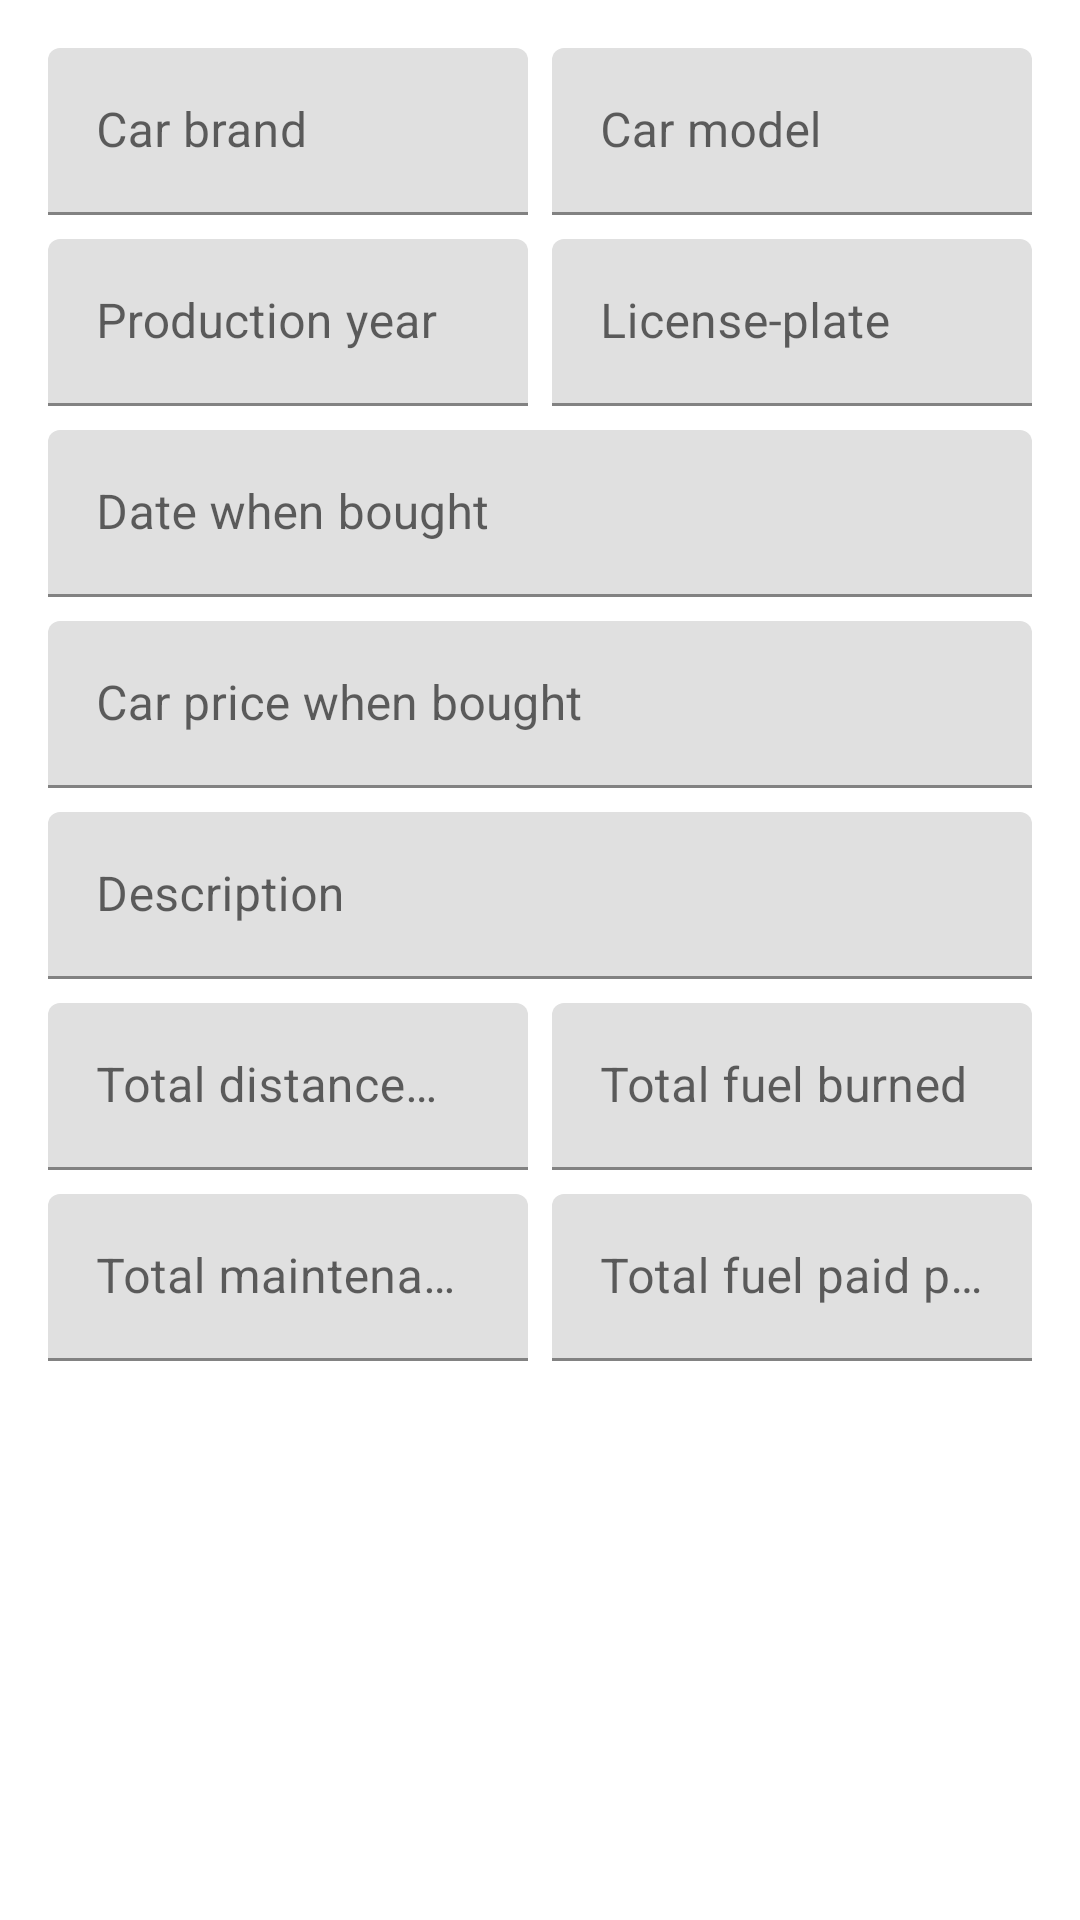

Produce the Android XML layout that renders to this screen, including the resource entries it uses.
<!-- AndroidManifest.xml: application theme AppTheme -->
<!-- res/layout/fragment_details.xml -->
<?xml version="1.0" encoding="utf-8"?>
<androidx.core.widget.NestedScrollView xmlns:android="http://schemas.android.com/apk/res/android"
    xmlns:app="http://schemas.android.com/apk/res-auto"
    android:layout_width="match_parent"
    android:layout_height="match_parent"
    android:background="@color/md_theme_surface">

    <LinearLayout
        android:layout_width="match_parent"
        android:layout_height="wrap_content"
        android:layout_margin="16dp"
        android:orientation="vertical">

        <LinearLayout
            android:layout_width="match_parent"
            android:layout_height="wrap_content"
            android:layout_marginBottom="8dp"
            android:orientation="horizontal"
            android:weightSum="2">

            <com.google.android.material.textfield.TextInputLayout
                android:id="@+id/text_input_car_brand"
                android:layout_width="match_parent"
                android:layout_height="wrap_content"
                android:layout_marginEnd="4dp"
                android:layout_weight="1"
                android:hint="@string/car_brand">

                <com.google.android.material.textfield.TextInputEditText
                    android:layout_width="match_parent"
                    android:layout_height="wrap_content"
                    android:clickable="false"
                    android:focusable="false"
                    android:inputType="textCapSentences" />

            </com.google.android.material.textfield.TextInputLayout>

            <com.google.android.material.textfield.TextInputLayout
                android:id="@+id/text_input_car_model"
                android:layout_width="match_parent"
                android:layout_height="wrap_content"
                android:layout_marginStart="4dp"
                android:layout_weight="1"
                android:clickable="false"
                android:focusable="false"
                android:hint="@string/car_model">

                <com.google.android.material.textfield.TextInputEditText
                    android:layout_width="match_parent"
                    android:layout_height="wrap_content"
                    android:clickable="false"
                    android:focusable="false"
                    android:inputType="textCapSentences" />

            </com.google.android.material.textfield.TextInputLayout>
        </LinearLayout>

        <LinearLayout
            android:layout_width="match_parent"
            android:layout_height="wrap_content"
            android:layout_marginBottom="8dp"
            android:orientation="horizontal"
            android:weightSum="2">

            <com.google.android.material.textfield.TextInputLayout
                android:id="@+id/text_input_car_year"
                android:layout_width="match_parent"
                android:layout_height="wrap_content"
                android:layout_marginEnd="4dp"
                android:layout_weight="1"
                android:clickable="false"
                android:focusable="false"
                android:hint="@string/production_year">

                <com.google.android.material.textfield.TextInputEditText
                    android:layout_width="match_parent"
                    android:layout_height="wrap_content"
                    android:clickable="false"
                    android:focusable="false"
                    android:inputType="number" />

            </com.google.android.material.textfield.TextInputLayout>

            <com.google.android.material.textfield.TextInputLayout
                android:id="@+id/text_input_car_licence_plate"
                android:layout_width="match_parent"
                android:layout_height="wrap_content"
                android:layout_marginStart="4dp"
                android:layout_weight="1"
                android:clickable="false"
                android:focusable="false"
                android:hint="@string/license_plate">

                <com.google.android.material.textfield.TextInputEditText
                    android:layout_width="match_parent"
                    android:layout_height="wrap_content"
                    android:clickable="false"
                    android:focusable="false"
                    android:inputType="textCapCharacters" />

            </com.google.android.material.textfield.TextInputLayout>
        </LinearLayout>

        <com.google.android.material.textfield.TextInputLayout
            android:id="@+id/text_input_car_date_when_bought"
            android:layout_width="match_parent"
            android:layout_height="wrap_content"
            android:layout_marginBottom="8dp"
            android:clickable="false"
            android:focusable="false"
            android:hint="@string/date_when_bought">

            <com.google.android.material.textfield.TextInputEditText
                android:layout_width="match_parent"
                android:layout_height="wrap_content"
                android:clickable="false"
                android:focusable="false"
                android:inputType="number"
                app:startIconDrawable="@drawable/ic_date" />

        </com.google.android.material.textfield.TextInputLayout>

        <com.google.android.material.textfield.TextInputLayout
            android:id="@+id/text_input_car_price_when_bought"
            android:layout_width="match_parent"
            android:layout_height="wrap_content"
            android:layout_marginBottom="8dp"
            android:clickable="false"
            android:focusable="false"
            android:hint="@string/car_price_when_bought">

            <com.google.android.material.textfield.TextInputEditText
                android:layout_width="match_parent"
                android:layout_height="wrap_content"
                android:clickable="false"
                android:focusable="false"
                android:inputType="textCapCharacters" />

        </com.google.android.material.textfield.TextInputLayout>

        <com.google.android.material.textfield.TextInputLayout
            android:id="@+id/text_input_description"
            android:layout_width="match_parent"
            android:layout_height="0dp"
            android:layout_marginBottom="8dp"
            android:layout_weight="1"
            android:clickable="false"
            android:focusable="false"
            android:hint="@string/description">

            <com.google.android.material.textfield.TextInputEditText
                android:layout_width="match_parent"
                android:layout_height="wrap_content"
                android:clickable="false"
                android:focusable="false"
                android:inputType="textMultiLine|text"
                android:maxLines="100" />

        </com.google.android.material.textfield.TextInputLayout>

        <LinearLayout
            android:layout_width="match_parent"
            android:layout_height="wrap_content"
            android:layout_marginBottom="8dp"
            android:orientation="horizontal"
            android:weightSum="2">

            <com.google.android.material.textfield.TextInputLayout
                android:id="@+id/text_input_total_distance_made"
                android:layout_width="match_parent"
                android:layout_height="wrap_content"
                android:layout_marginEnd="4dp"
                android:layout_weight="1"
                android:clickable="false"
                android:focusable="false"
                android:hint="Total distance made">

                <com.google.android.material.textfield.TextInputEditText
                    android:layout_width="match_parent"
                    android:layout_height="wrap_content"
                    android:clickable="false"
                    android:focusable="false"
                    android:inputType="textMultiLine|text"
                    android:maxLines="5" />

            </com.google.android.material.textfield.TextInputLayout>

            <com.google.android.material.textfield.TextInputLayout
                android:id="@+id/text_input_total_fuel_consuption"
                android:layout_width="match_parent"
                android:layout_height="wrap_content"
                android:layout_marginStart="4dp"
                android:layout_weight="1"
                android:clickable="false"
                android:focusable="false"
                android:hint="Total fuel burned">

                <com.google.android.material.textfield.TextInputEditText
                    android:layout_width="match_parent"
                    android:layout_height="wrap_content"
                    android:clickable="false"
                    android:focusable="false"
                    android:inputType="textMultiLine|text"
                    android:maxLines="5" />

            </com.google.android.material.textfield.TextInputLayout>
        </LinearLayout>

        <LinearLayout
            android:layout_width="match_parent"
            android:layout_height="wrap_content"
            android:layout_marginBottom="8dp"
            android:orientation="horizontal"
            android:weightSum="2">

            <com.google.android.material.textfield.TextInputLayout
                android:id="@+id/text_input_total_maintenance_paid"
                android:layout_width="match_parent"
                android:layout_height="wrap_content"
                android:layout_marginEnd="4dp"
                android:layout_weight="1"
                android:clickable="false"
                android:focusable="false"
                android:hint="Total maintenance paid price">

                <com.google.android.material.textfield.TextInputEditText
                    android:layout_width="match_parent"
                    android:layout_height="wrap_content"
                    android:clickable="false"
                    android:focusable="false"
                    android:inputType="textMultiLine|text"
                    android:maxLines="5" />

            </com.google.android.material.textfield.TextInputLayout>

            <com.google.android.material.textfield.TextInputLayout
                android:id="@+id/text_input_total_fuel_paid"
                android:layout_width="match_parent"
                android:layout_height="wrap_content"
                android:layout_marginStart="4dp"
                android:layout_weight="1"
                android:clickable="false"
                android:focusable="false"
                android:hint="Total fuel paid price">

                <com.google.android.material.textfield.TextInputEditText
                    android:layout_width="match_parent"
                    android:layout_height="wrap_content"
                    android:clickable="false"
                    android:focusable="false"
                    android:inputType="textMultiLine|text"
                    android:maxLines="5" />

            </com.google.android.material.textfield.TextInputLayout>
        </LinearLayout>
    </LinearLayout>
</androidx.core.widget.NestedScrollView>
<!-- resources referenced by this layout -->
<resources>
  <color name="md_theme_surface">#11140E</color>
  <!-- drawable ic_date (drawable) -->
  <vector xmlns:android="http://schemas.android.com/apk/res/android"
      android:width="24dp"
      android:height="24dp"
      android:tint="@color/md_theme_onPrimaryContainer"
      android:viewportWidth="24"
      android:viewportHeight="24">
      <path
          android:fillColor="@color/md_theme_onPrimaryContainer"
          android:pathData="M9,11L7,11v2h2v-2zM13,11h-2v2h2v-2zM17,11h-2v2h2v-2zM19,4h-1L18,2h-2v2L8,4L8,2L6,2v2L5,4c-1.11,0 -1.99,0.9 -1.99,2L3,20c0,1.1 0.89,2 2,2h14c1.1,0 2,-0.9 2,-2L21,6c0,-1.1 -0.9,-2 -2,-2zM19,20L5,20L5,9h14v11z" />
  </vector>
  <string name="car_brand">Car brand</string>
  <string name="car_model">Car model</string>
  <string name="car_price_when_bought">Car price when bought</string>
  <string name="date_when_bought">Date when bought</string>
  <string name="description">Description</string>
  <string name="license_plate">License-plate</string>
  <string name="production_year">Production year</string>
  <color name="md_theme_onPrimaryContainer">#CAEEA6</color>
</resources>
